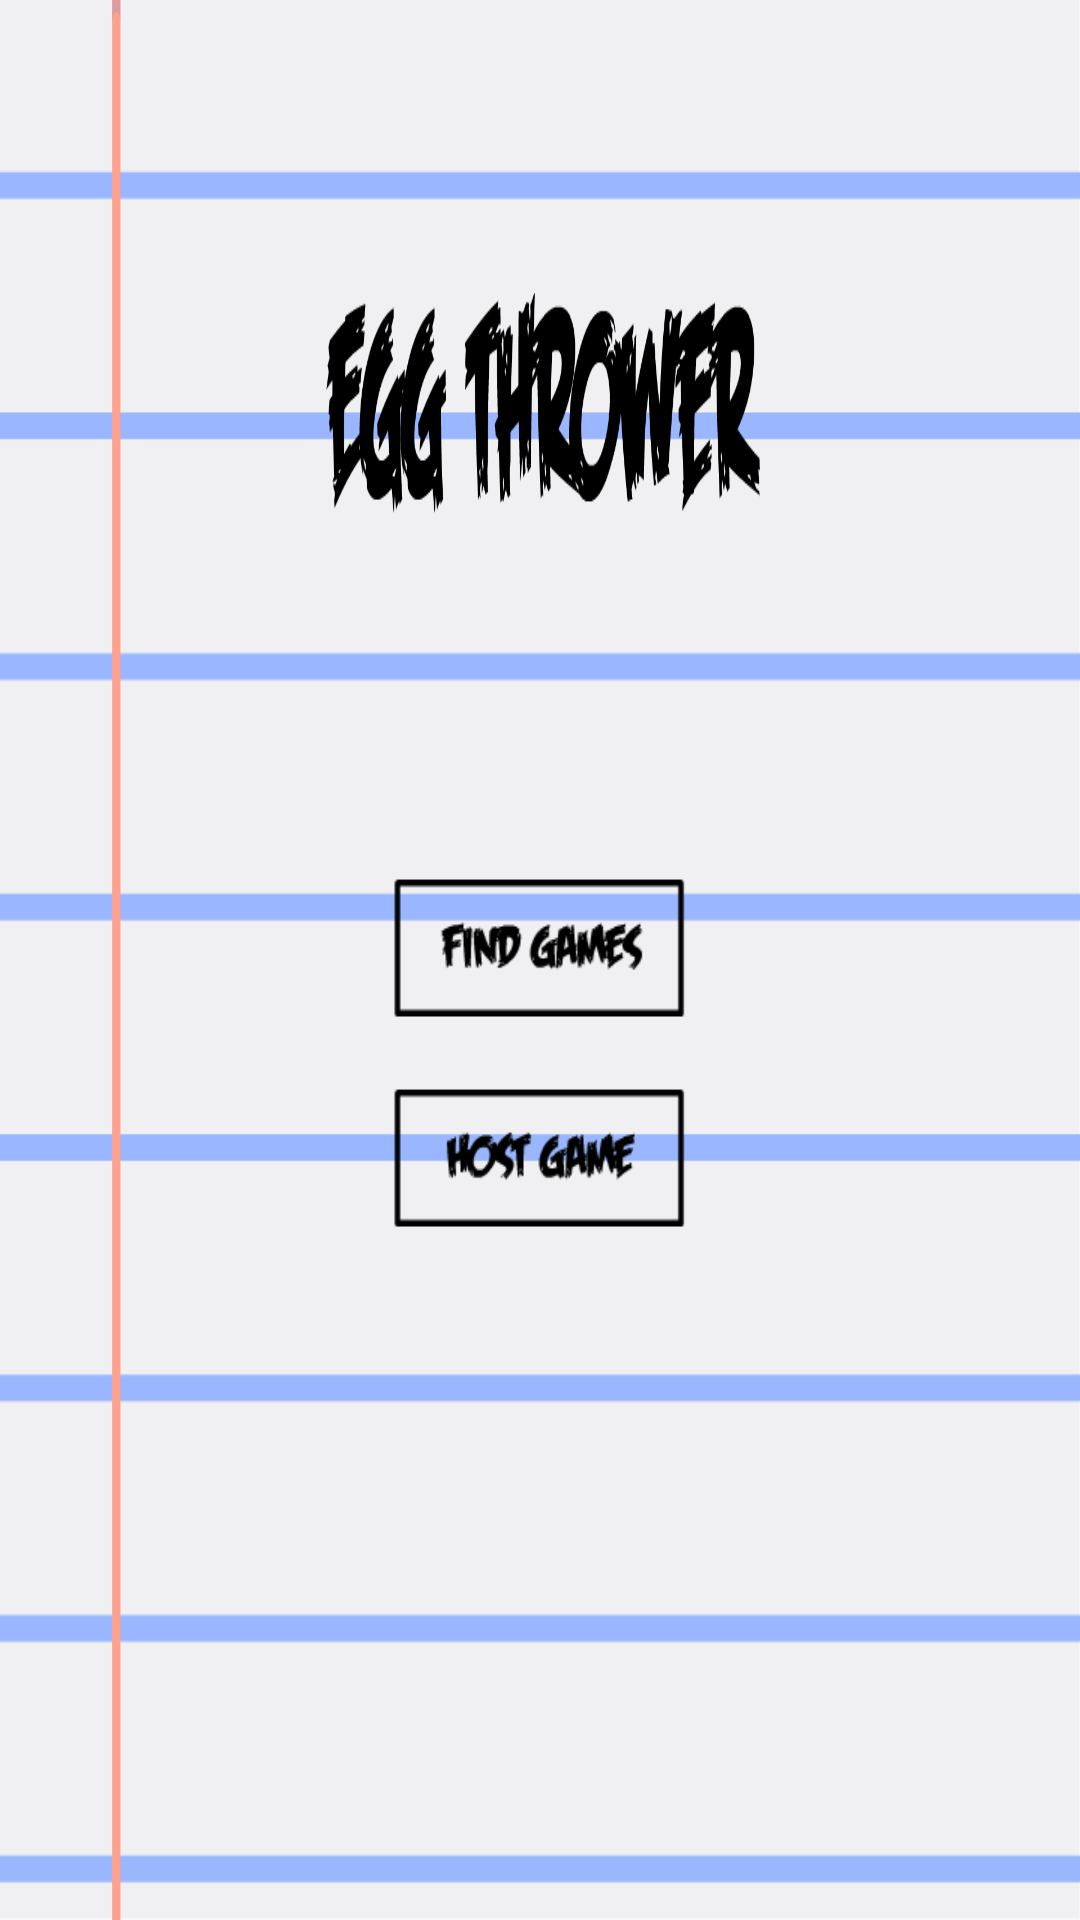

Write the Android layout XML for this screen, with the resource values it uses.
<!-- AndroidManifest.xml: application theme AppTheme -->
<!-- res/layout/activity_main.xml -->
<?xml version="1.0" encoding="utf-8"?>
<LinearLayout xmlns:android="http://schemas.android.com/apk/res/android"
    xmlns:tools="http://schemas.android.com/tools"
    android:layout_width="match_parent"
    android:layout_height="match_parent"
    android:gravity="center"
    android:orientation="vertical"
    tools:context=".MainActivity"
    android:background="@drawable/menu">

    <LinearLayout
        android:layout_width="match_parent"
        android:layout_height="0dp"
        android:layout_weight=".9"
        android:gravity="bottom|center"
        android:orientation="vertical">

        <Button
            android:layout_width="100dp"
            android:layout_height="50dp"
            android:background="@drawable/find_button"
            android:onClick="scanForDevices" />

        <Button
            android:layout_width="100dp"
            android:layout_height="50dp"
            android:layout_marginTop="20dp"
            android:background="@drawable/host_button"
            android:onClick="makeDeviceDiscoverable" />
    </LinearLayout>

    <ListView
        android:id="@+id/devicesList"
        android:layout_width="match_parent"
        android:layout_height="0dp"
        android:layout_weight=".5"/>
</LinearLayout>
<!-- resources referenced by this layout -->
<resources>
  <!-- drawable find_button (drawable) -->
  <?xml version="1.0" encoding="utf-8"?>
  <selector xmlns:android="http://schemas.android.com/apk/res/android">
      <item
          android:state_pressed="false"
          android:drawable="@drawable/find_default"/>
      <item
          android:state_pressed="true"
          android:drawable="@drawable/find_pressed"/>
  </selector>
  <!-- drawable host_button (drawable) -->
  <?xml version="1.0" encoding="utf-8"?>
  <selector xmlns:android="http://schemas.android.com/apk/res/android">
      <item
          android:state_pressed="false"
          android:drawable="@drawable/host_default"/>
      <item
          android:state_pressed="true"
          android:drawable="@drawable/host_pressed"/>
  </selector>
  <!-- drawable menu: png bitmap (drawable-nodpi, 33263 bytes) -->
  <style name="AppTheme" parent="Theme.AppCompat.DayNight.DarkActionBar">
          <item name="colorPrimary">@color/colorPrimary</item>
          <item name="colorPrimaryDark">@color/colorPrimaryDark</item>
          <item name="colorAccent">@color/colorAccent</item>
          <item name="android:windowNoTitle">true</item>
          <item name="android:windowFullscreen">true</item>
      </style>
  <!-- drawable find_default: png bitmap (drawable, 2292 bytes) -->
  <!-- drawable find_pressed: png bitmap (drawable, 2825 bytes) -->
  <!-- drawable host_default: png bitmap (drawable, 2193 bytes) -->
  <!-- drawable host_pressed: png bitmap (drawable, 2664 bytes) -->
  <!-- not gathered from this repository: default colours our renderer supplied (Android Studio template values) -->
  <color name="colorPrimary">#FF6200EE</color>
  <color name="colorPrimaryDark">#FF3700B3</color>
  <color name="colorAccent">#FF03DAC5</color>
</resources>
